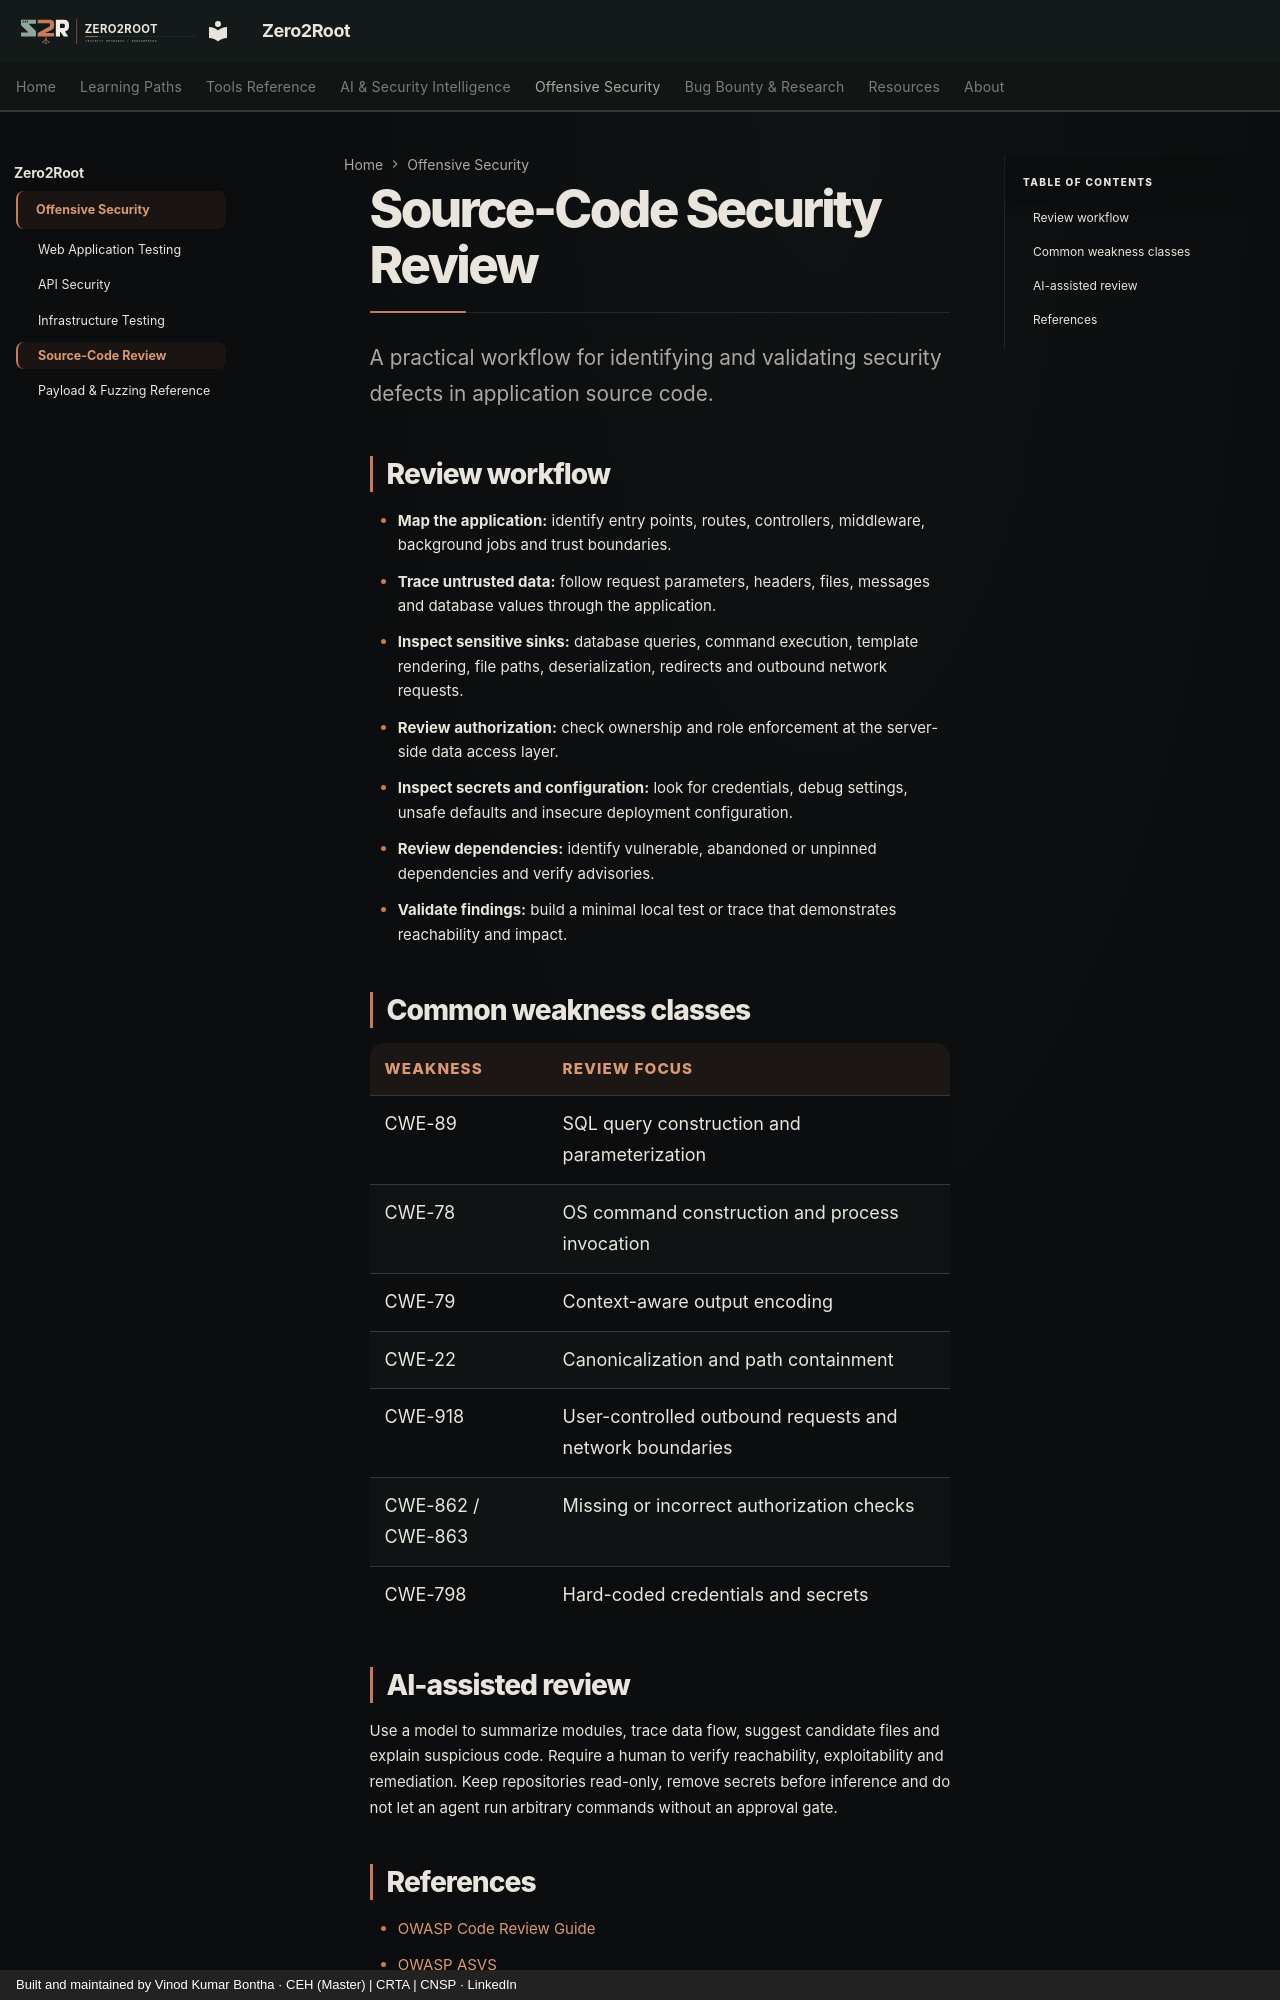

repository: Zero2Root-VK/Zero2Root · page: offensive-security/source-code-review/index.html · generator: mkdocs · copyright: Built and maintained by Vinod Kumar Bontha · CEH (Master) | CRTA | CNSP · LinkedIn

# Source-Code Security Review

A practical workflow for identifying and validating security defects in application source code.

## Review workflow

- **Map the application:** identify entry points, routes, controllers, middleware, background jobs and trust boundaries.
- **Trace untrusted data:** follow request parameters, headers, files, messages and database values through the application.
- **Inspect sensitive sinks:** database queries, command execution, template rendering, file paths, deserialization, redirects and outbound network requests.
- **Review authorization:** check ownership and role enforcement at the server-side data access layer.
- **Inspect secrets and configuration:** look for credentials, debug settings, unsafe defaults and insecure deployment configuration.
- **Review dependencies:** identify vulnerable, abandoned or unpinned dependencies and verify advisories.
- **Validate findings:** build a minimal local test or trace that demonstrates reachability and impact.

## Common weakness classes

| Weakness | Review focus |
|---|---|
| CWE-89 | SQL query construction and parameterization |
| CWE-78 | OS command construction and process invocation |
| CWE-79 | Context-aware output encoding |
| CWE-22 | Canonicalization and path containment |
| CWE-918 | User-controlled outbound requests and network boundaries |
| CWE-862 / CWE-863 | Missing or incorrect authorization checks |
| CWE-798 | Hard-coded credentials and secrets |

## AI-assisted review

Use a model to summarize modules, trace data flow, suggest candidate files and explain suspicious code. Require a human to verify reachability, exploitability and remediation. Keep repositories read-only, remove secrets before inference and do not let an agent run arbitrary commands without an approval gate.
